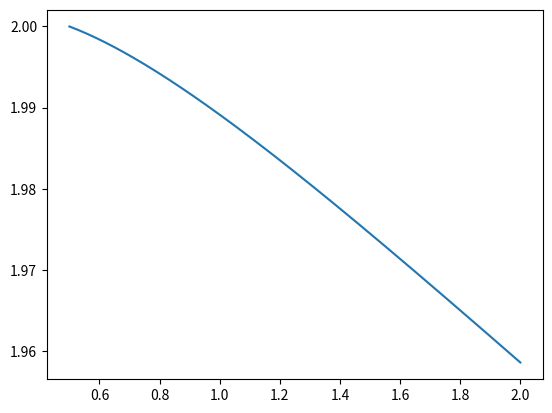

The script that saved this image:
"""           2(xy+y)y'+x(y^4+1)=0            """

"""                  y'=-x(y^4+1)/2(xy+y)"""     "y(0)=1          "



" - > Cеребряков 428 "

import numpy as np
import sympy
import matplotlib.pyplot as py

# Начальные условия: y(0.1)=2
x=sympy.symbols('x')
y=sympy.Function('y')(x)
x00=x0=0.5
y00=y0=2
h=0.01
E=10**(-4)
y_value=[] # Лист со значениями первой и второй производной

t=[x0] # лист для отрисовки (аргумент x)
yy=[] # лист для отрисовки (аргумент y)


def factorial(n): # Факториал
    if n==0:
        return 1
    return factorial(n-1)

def value(f,t,yy): # Значение sympy функции
    f=sympy.Add(f)
    f=f.subs({x:t,y:yy})
    return float(f)

def derivative(func): # Производная неяной функции с y=y(x)
    f=sympy.idiff(func,y,x)
    return f

def Teilor(y1,y2,x): # Тейлор До второй производной
    
    return y00+h*y1/factorial(1)*(x-x00)+(h/2)*y2/factorial(2)*(x-x00)**2

def delta_X(x,h):
    return x+h

funcc=-x*(y**4+1)/(2*(x*y+y)) # Первая производная

val=value(funcc,x0,y0)
y_value.append(val)

func1=derivative(funcc) # Вторая производная

val=value(func1,x0,y0)
y_value.append(val)

y0=Teilor(y_value[0],y_value[1],x0)
yy.append(y0)

while abs(x0)<2:
    
    x0=delta_X(x0, h) # изменение x
    t.append(x0)
    
    y0=Teilor(y_value[0],y_value[1],x0)
    yy.append(y0)
    
    val=value(funcc,x0,y0) # Замена 1-ой производной при новом x
    y_value[0]=val
    
    val=value(func1,x0,y0) # Замена 2-ой производной при новом x
    y_value[1]=val
    
py.plot(t,yy)
